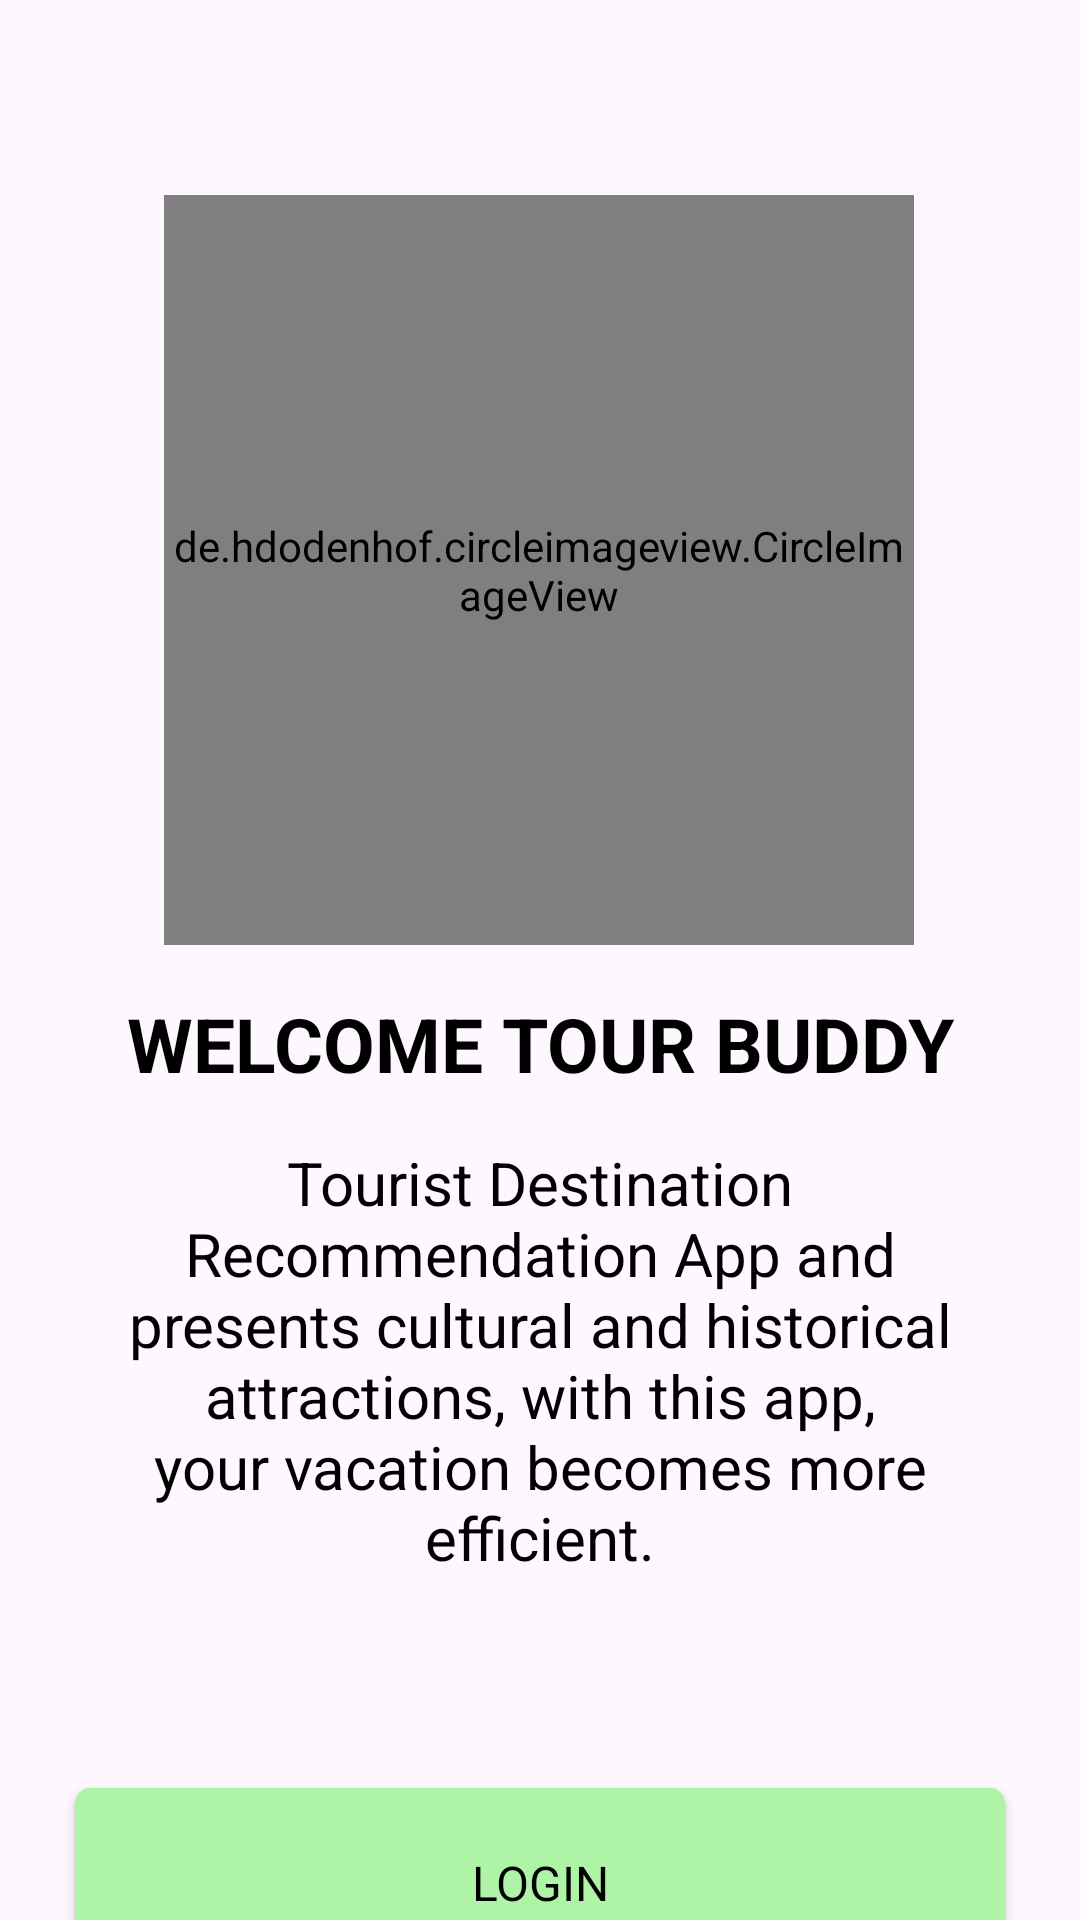

The Android layout XML behind this screen, and the referenced resources:
<!-- AndroidManifest.xml: application theme Theme.TourBuddyApp -->
<!-- res/layout/activity_on_board.xml -->
<?xml version="1.0" encoding="utf-8"?>
<androidx.constraintlayout.widget.ConstraintLayout xmlns:android="http://schemas.android.com/apk/res/android"
    xmlns:app="http://schemas.android.com/apk/res-auto"
    xmlns:tools="http://schemas.android.com/tools"
    android:id="@+id/background"
    android:layout_width="match_parent"
    android:layout_height="match_parent"
    tools:context=".ui.onboarding.OnBoardActivity">

    <de.hdodenhof.circleimageview.CircleImageView
        android:id="@+id/img_onboard"
        android:layout_width="250dp"
        android:layout_height="250dp"
        android:layout_gravity="center"
        android:layout_marginTop="65dp"
        android:src="@drawable/candi_onboard"
        app:layout_constraintEnd_toEndOf="parent"
        app:layout_constraintHorizontal_bias="0.496"
        app:layout_constraintStart_toStartOf="parent"
        app:layout_constraintTop_toTopOf="parent"
        tools:ignore="MissingConstraints" />

    <TextView
        android:id="@+id/tv_titleOnboard"
        android:layout_width="0dp"
        android:layout_height="wrap_content"
        android:layout_marginStart="32dp"
        android:layout_marginTop="16dp"
        android:layout_marginEnd="32dp"
        android:text="@string/title_onboard_page"
        android:textColor="@color/black"
        android:textSize="25sp"
        android:textStyle="bold"
        android:gravity="center"
        app:layout_constraintEnd_toEndOf="parent"
        app:layout_constraintStart_toStartOf="parent"
        app:layout_constraintTop_toBottomOf="@+id/img_onboard"/>

    <TextView
        android:id="@+id/tv_descOnboard"
        android:layout_width="0dp"
        android:layout_height="wrap_content"
        android:layout_marginStart="32dp"
        android:layout_marginTop="16dp"
        android:layout_marginEnd="32dp"
        android:text="@string/message_onboard_page"
        android:textColor="@color/black"
        android:textSize="20sp"
        android:gravity="center"
        app:layout_constraintEnd_toEndOf="parent"
        app:layout_constraintStart_toStartOf="parent"
        app:layout_constraintTop_toBottomOf="@+id/tv_titleOnboard"/>

    <Button
        android:id="@+id/btn_loginOnboard"
        android:layout_width="310dp"
        android:layout_height="53dp"
        android:layout_marginTop="70dp"
        android:background="@drawable/login"
        android:paddingTop="10dp"
        android:text="@string/login"
        android:textColor="@color/black"
        android:textSize="16sp"
        android:fontFamily="sans-serif"
        app:backgroundTint="@null"
        app:layout_constraintEnd_toEndOf="parent"
        app:layout_constraintStart_toStartOf="parent"
        app:layout_constraintTop_toBottomOf="@+id/tv_descOnboard" />

    <Button
        android:id="@+id/btn_regisOnboard"
        android:layout_width="310dp"
        android:layout_height="53dp"
        android:layout_marginTop="20dp"
        android:background="@drawable/regis"
        android:paddingTop="10dp"
        android:text="@string/signup"
        android:textColor="@color/black"
        android:textSize="16sp"
        android:fontFamily="sans-serif"
        app:backgroundTint="@null"
        app:layout_constraintEnd_toEndOf="parent"
        app:layout_constraintStart_toStartOf="parent"
        app:layout_constraintTop_toBottomOf="@+id/btn_loginOnboard" />


</androidx.constraintlayout.widget.ConstraintLayout>
<!-- resources referenced by this layout -->
<resources>
  <color name="black">#FF000000</color>
  <!-- drawable login (drawable) -->
  <?xml version="1.0" encoding="utf-8"?>
  <shape android:shape="rectangle"
      xmlns:android="http://schemas.android.com/apk/res/android">
  
      <solid
          android:color="#AFF4A6" />
  
      <corners
          android:radius="5dp"/>
  </shape>
  <!-- drawable regis (drawable) -->
  <?xml version="1.0" encoding="utf-8"?>
  <shape android:shape="rectangle"
      xmlns:android="http://schemas.android.com/apk/res/android">
  
      <solid
          android:color="#AFF4A6" />
  
      <corners
          android:radius="5dp"/>
  
  </shape>
  <string name="login">Login</string>
  <string name="message_onboard_page">Tourist Destination Recommendation App and presents cultural and historical attractions, with this app, your vacation becomes more efficient.</string>
  
      // regis and login page
  <string name="signup">SignUp</string>
  <string name="title_onboard_page">WELCOME TOUR BUDDY</string>
  <style name="Theme.TourBuddyApp" parent="Base.Theme.TourBuddyApp" />
  <style name="Base.Theme.TourBuddyApp" parent="Theme.Material3.DayNight.NoActionBar">
          
          <item name="colorPrimary">@color/green_tea</item>
          <item name="colorPrimaryVariant">@color/green_dark</item>
          <item name="colorOnPrimary">@color/white</item>
          
          <item name="colorSecondary">@color/green_apple</item>
          <item name="colorSecondaryVariant">@color/green_pastel</item>
          <item name="colorOnSecondary">@color/white</item>
          
          <item name="android:statusBarColor">?attr/colorPrimaryVariant</item>
          
          <item name="floatingActionButtonStyle">@style/FloatingActionButtonStyle</item>
  
      </style>
  <color name="green_tea">#AFF4A6</color>
  <color name="green_dark">#77DD77</color>
  <color name="white">#FFFFFFFF</color>
  <color name="green_apple">#A6ECA8</color>
  <color name="green_pastel">#B1FF9E</color>
  <style name="FloatingActionButtonStyle" parent="Widget.Design.FloatingActionButton">
          <item name="shapeAppearanceOverlay">@style/FabShapeStyle</item>
      </style>
  <style name="FabShapeStyle" parent="ShapeAppearance.MaterialComponents.SmallComponent">
          <item name="cornerSize">20%</item>
      </style>
  
      // set splash
</resources>
